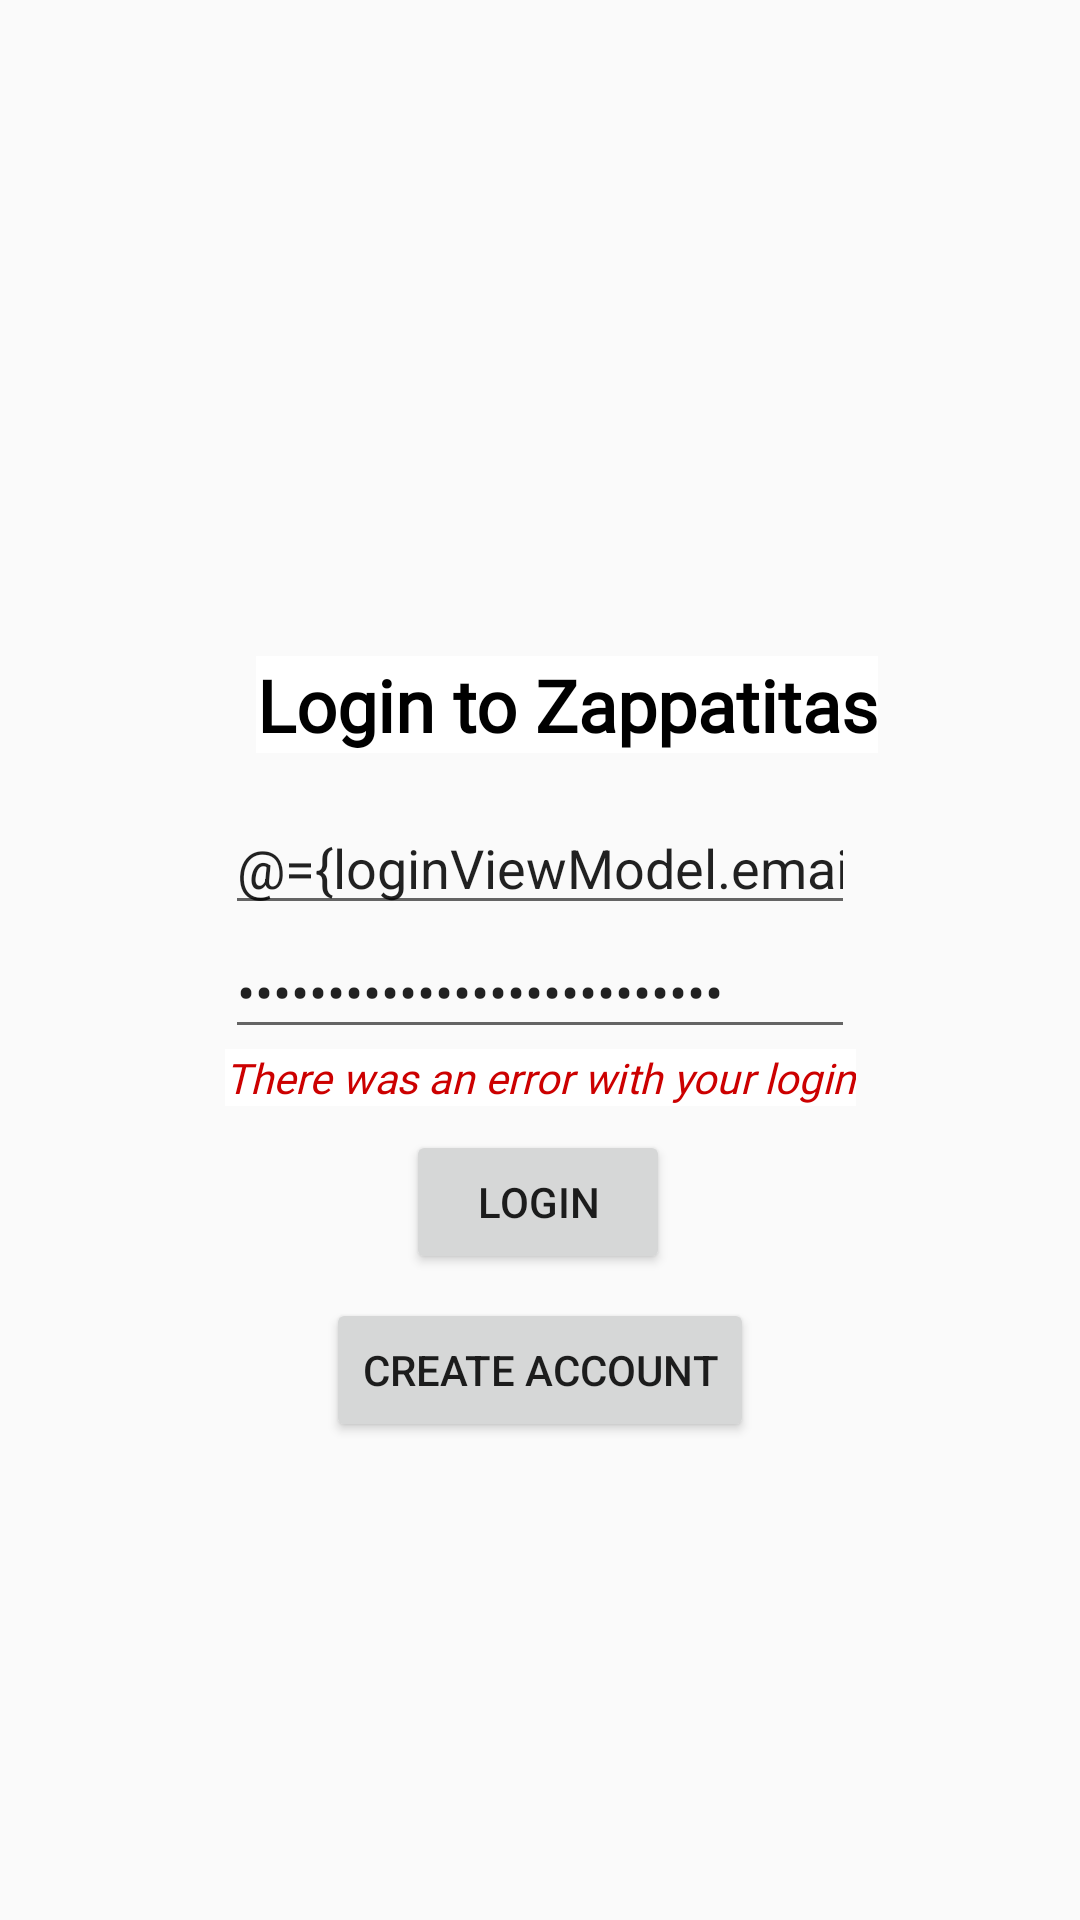

Here is an Android app screen rendered from its layout file. Give the layout XML and the strings, colors and styles it references.
<!-- AndroidManifest.xml: application theme AppTheme -->
<!-- res/layout/login_fragment.xml -->
<?xml version="1.0" encoding="utf-8"?>
<layout
    xmlns:android="http://schemas.android.com/apk/res/android"
    xmlns:app="http://schemas.android.com/apk/res-auto">
    <data>

        <variable
            name="loginViewModel"
            type="com.udacity.shoestore.login.LoginViewModel" />

    </data>

<androidx.constraintlayout.widget.ConstraintLayout

    android:layout_width="match_parent"
    android:layout_height="match_parent">

    <TextView
        android:id="@+id/login_title"
        style="@style/titles"
        android:layout_width="wrap_content"
        android:layout_height="wrap_content"
        android:fontFamily="@font/roboto"
        android:text="@string/login_title"
        app:layout_constraintBottom_toBottomOf="parent"
        app:layout_constraintEnd_toEndOf="parent"
        app:layout_constraintHorizontal_bias="0.558"
        app:layout_constraintStart_toStartOf="parent"
        app:layout_constraintTop_toTopOf="parent"
        app:layout_constraintVertical_bias="0.36" />

    <EditText
        android:id="@+id/editTextTextEmailAddress"
        android:layout_width="wrap_content"
        android:layout_height="wrap_content"
        android:layout_marginTop="@dimen/margin_wide"
        android:autofillHints=""
        android:ems="10"
        android:hint="@string/enter_your_email_address"
        android:text="@={loginViewModel.email}"
        android:inputType="textEmailAddress"
        app:layout_constraintEnd_toEndOf="parent"
        app:layout_constraintStart_toStartOf="parent"
        app:layout_constraintTop_toBottomOf="@+id/login_title" />

    <EditText
        android:id="@+id/password_text"
        android:layout_width="wrap_content"
        android:layout_height="wrap_content"
        android:ems="10"
        android:hint="@string/password"
        android:inputType="textPassword"
        android:text="@={loginViewModel.password}"
        app:layout_constraintEnd_toEndOf="parent"
        app:layout_constraintStart_toStartOf="parent"
        app:layout_constraintTop_toBottomOf="@+id/editTextTextEmailAddress"
        android:autofillHints="" />

    <Button
        android:id="@+id/button_newaccount"
        android:layout_width="wrap_content"
        android:layout_height="wrap_content"
        android:layout_marginTop="8dp"
        android:text="@string/create_account"
        app:layout_constraintEnd_toEndOf="parent"
        app:layout_constraintStart_toStartOf="parent"
        app:layout_constraintTop_toBottomOf="@+id/button_login" />

    <Button
        android:id="@+id/button_login"
        android:layout_width="wrap_content"
        android:layout_height="wrap_content"
        android:layout_marginTop="8dp"
        android:onClick="@{() -> loginViewModel.validateCredentials()}"
        android:text="@string/login"
        app:layout_constraintEnd_toEndOf="parent"
        app:layout_constraintHorizontal_bias="0.498"
        app:layout_constraintStart_toStartOf="parent"
        app:layout_constraintTop_toBottomOf="@+id/login_failure_text" />

    <TextView
        android:id="@+id/login_failure_text"
        style="@style/error"
        android:layout_width="wrap_content"
        android:layout_height="wrap_content"
        android:text="@string/login_error"

        app:layout_constraintEnd_toEndOf="parent"
        app:layout_constraintStart_toStartOf="parent"
        app:layout_constraintTop_toBottomOf="@+id/password_text" />
</androidx.constraintlayout.widget.ConstraintLayout>
</layout>
<!-- resources referenced by this layout -->
<resources>
  <dimen name="margin_wide">16dp</dimen>
  <string name="create_account">Create Account</string>
  <string name="enter_your_email_address">Your email address</string>
  <string name="login">Login</string>
  <string name="login_error">There was an error with your login</string>
  <string name="login_title">Login to Zappatitas</string>
  <string name="password">Password</string>
  <style name="error">
          <item name="android:background">@android:color/white</item>
          <item name="android:textSize">@dimen/error_size</item>
          <item name="android:textColor">@android:color/holo_red_dark</item>
          <item name="android:fontFamily">@font/roboto</item>
          <item name="android:textStyle">italic</item>
      </style>
  <style name="titles">
          <item name="android:background">@android:color/white</item>
          <item name="android:textAlignment">center</item>
          <item name="android:textSize">@dimen/title_size</item>
          <item name="android:textStyle">bold</item>
          <item name="android:textColor">@android:color/black</item>
          <item name="android:fontFamily">@font/roboto</item>
      </style>
  <style name="AppTheme" parent="Theme.AppCompat.Light.DarkActionBar">
          
          <item name="colorPrimary">@color/colorPrimary</item>
          <item name="colorPrimaryDark">@color/colorPrimaryDark</item>
          <item name="colorAccent">@color/colorAccent</item>
      </style>
  <dimen name="error_size">14sp</dimen>
  <dimen name="title_size">24sp</dimen>
  <!-- not gathered from this repository: default colours our renderer supplied (Android Studio template values) -->
  <color name="colorPrimary">#FF6200EE</color>
  <color name="colorPrimaryDark">#FF3700B3</color>
  <color name="colorAccent">#FF03DAC5</color>
</resources>
